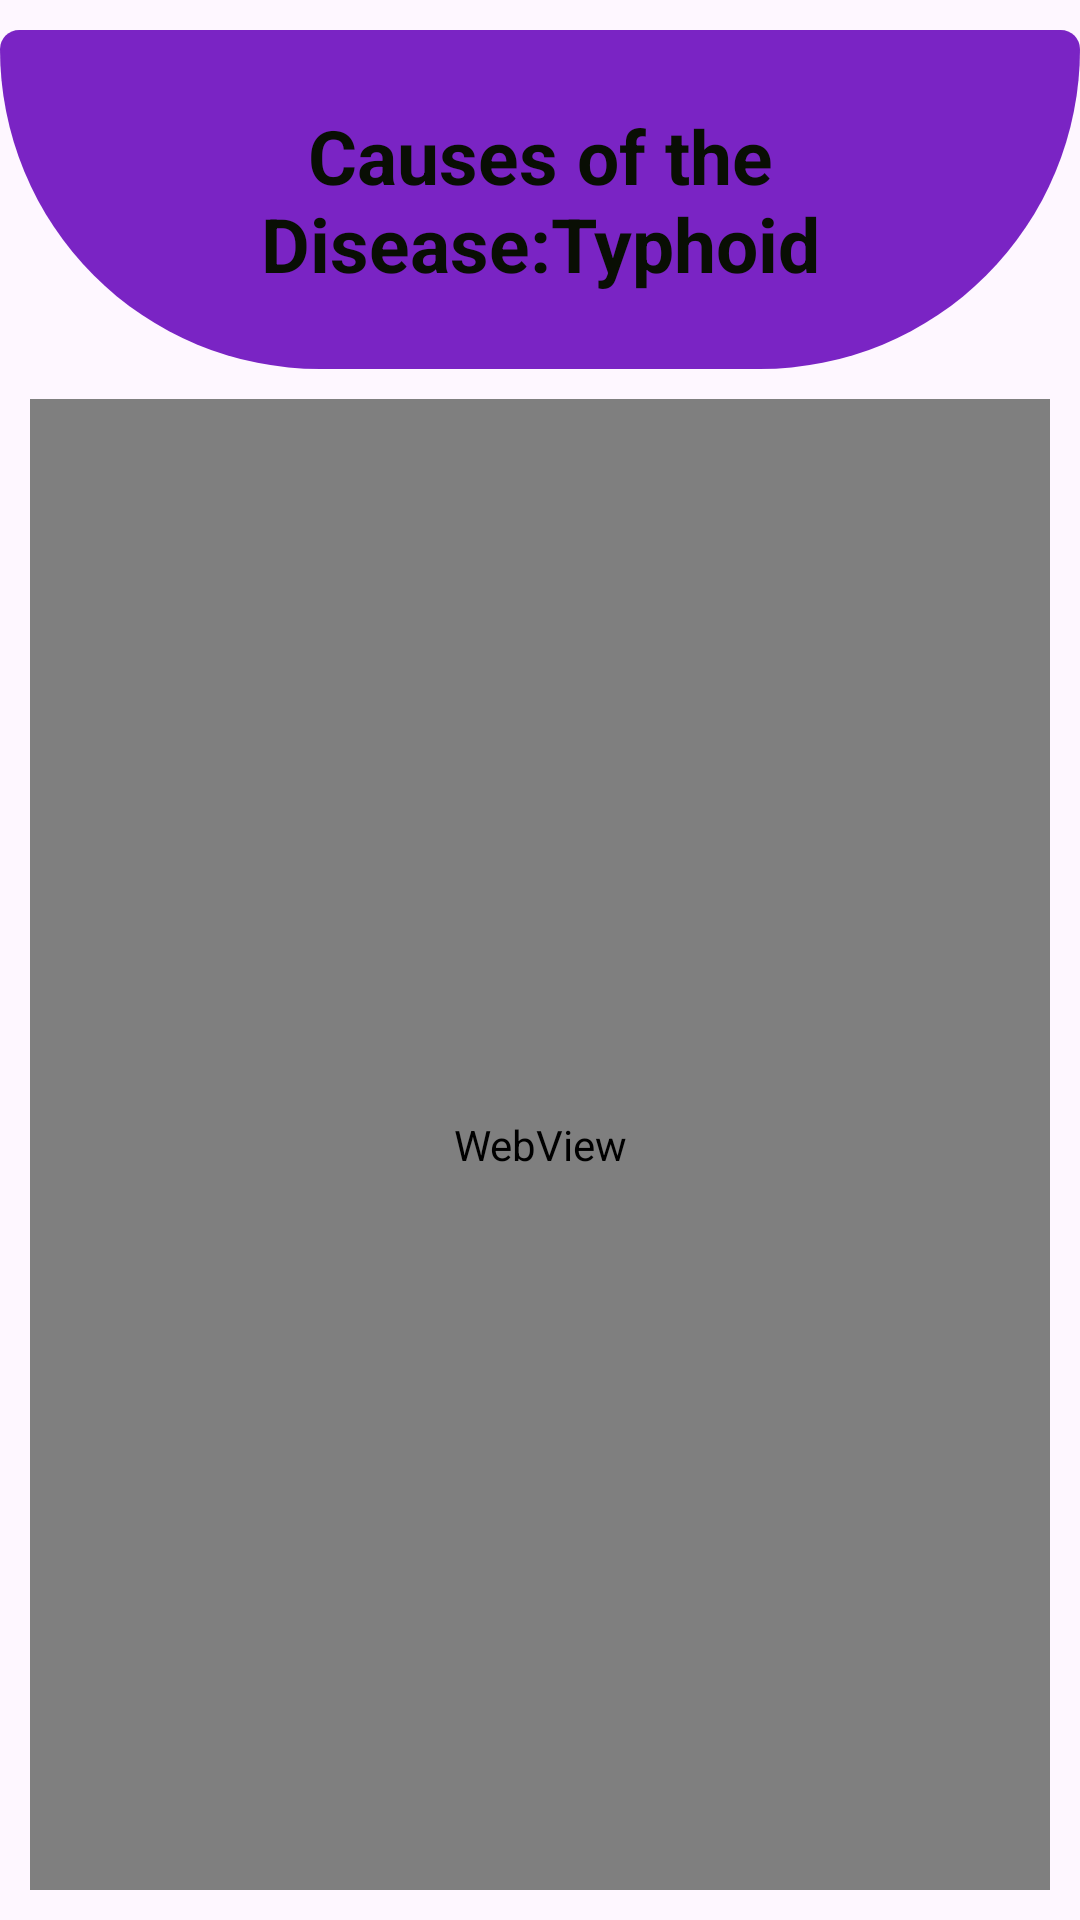

Android layout source for this screen:
<!-- AndroidManifest.xml: application theme Theme.JoeyHealthApp -->
<!-- res/layout/activity_causes.xml -->
<?xml version="1.0" encoding="utf-8"?>
<LinearLayout
    xmlns:android="http://schemas.android.com/apk/res/android"
    xmlns:app="http://schemas.android.com/apk/res-auto"
    xmlns:tools="http://schemas.android.com/tools"
    android:layout_width="match_parent"
    android:orientation="vertical"
    android:layout_height="match_parent"
    tools:context=".Causes">
    <TextView
        android:layout_width="match_parent"
        android:layout_height="wrap_content"
        android:text="Causes of the Disease:Typhoid"
        android:gravity="center"
        android:textSize="25dp"
        android:background="@drawable/shape"
        android:textStyle="bold"
        android:textColor="#090E04"
        android:padding="25dp"
        android:layout_marginTop="10dp"
        />
    <WebView
        android:layout_width="match_parent"
        android:layout_height="match_parent"
        android:layout_margin="10dp"
        android:id="@+id/causeswebview"/>


</LinearLayout>
<!-- resources referenced by this layout -->
<resources>
  <!-- drawable shape (drawable) -->
  <?xml version="1.0" encoding="utf-8"?>
  <shape xmlns:android="http://schemas.android.com/apk/res/android">
      <solid
          android:color="#ED7015C0"/>
      <corners
          android:bottomLeftRadius="500dp"
          android:bottomRightRadius="500dp"
          android:radius="30dp"
  
          />
  </shape>
  <style name="Theme.JoeyHealthApp" parent="Base.Theme.JoeyHealthApp" />
  <style name="Base.Theme.JoeyHealthApp" parent="Theme.Material3.DayNight.NoActionBar">
          
          
      </style>
</resources>
